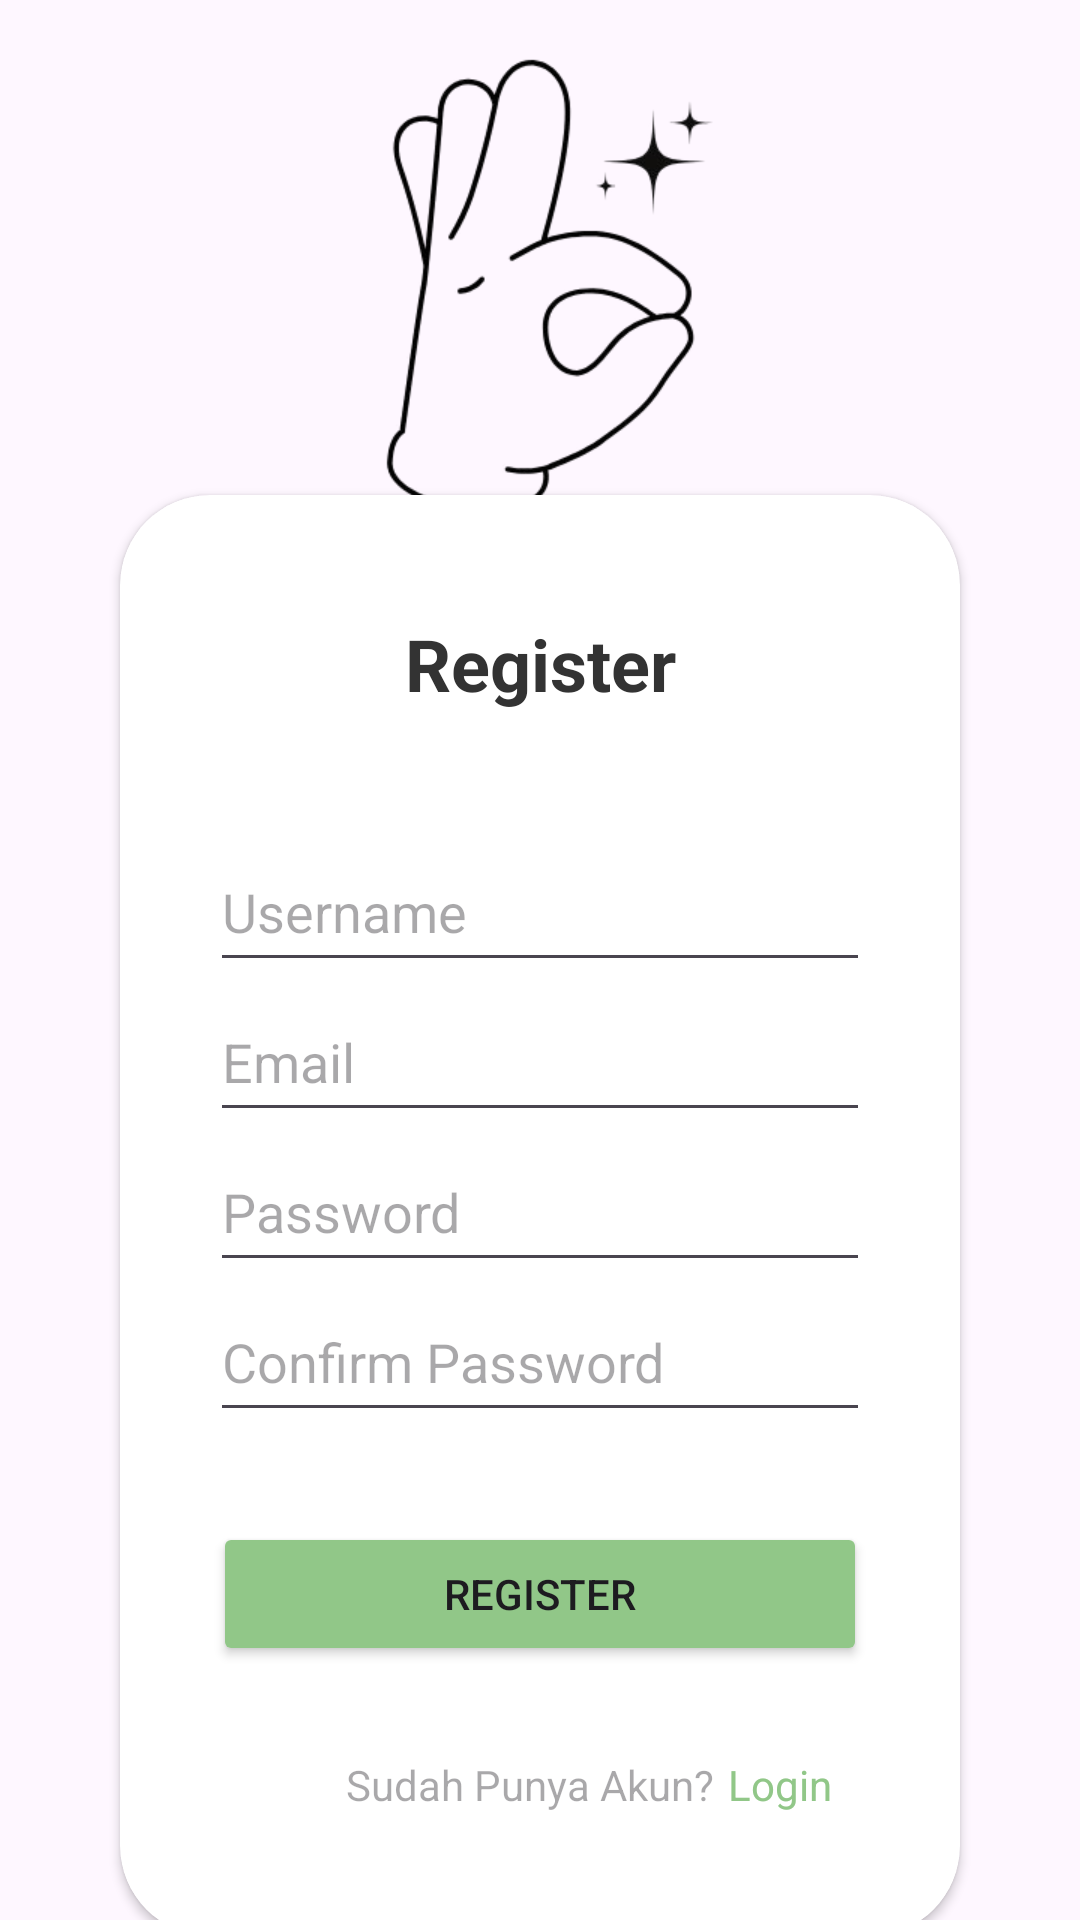

Produce the Android XML layout that renders to this screen, including the resource entries it uses.
<!-- AndroidManifest.xml: application theme Theme.LeapGesture -->
<!-- res/layout/activity_register.xml -->
<?xml version="1.0" encoding="utf-8"?>
<androidx.constraintlayout.widget.ConstraintLayout xmlns:android="http://schemas.android.com/apk/res/android"
    xmlns:app="http://schemas.android.com/apk/res-auto"
    xmlns:tools="http://schemas.android.com/tools"
    android:id="@+id/main"
    android:layout_width="match_parent"
    android:layout_height="match_parent"
    android:background="@color/background"
    tools:context=".UI.View.RegisterActivity">

    <ImageView
        android:id="@+id/imageView2"
        android:layout_width="match_parent"
        android:layout_height="250dp"
        app:layout_constraintEnd_toEndOf="parent"
        app:layout_constraintStart_toStartOf="parent"
        app:layout_constraintTop_toTopOf="parent"
        app:srcCompat="@drawable/logo" />

    <androidx.cardview.widget.CardView
        android:layout_width="match_parent"
        android:layout_height="wrap_content"
        android:layout_marginHorizontal="40dp"
        android:layout_marginTop="-80dp"
        app:cardCornerRadius="30dp"
        app:layout_constraintBottom_toBottomOf="parent"
        app:layout_constraintEnd_toEndOf="parent"
        app:layout_constraintStart_toStartOf="parent"
        app:layout_constraintTop_toBottomOf="@+id/imageView2">

        <androidx.constraintlayout.widget.ConstraintLayout
            android:layout_width="match_parent"
            android:layout_height="match_parent">

            <TextView
                android:id="@+id/titleLogin"
                android:layout_width="wrap_content"
                android:layout_height="wrap_content"
                android:layout_marginTop="40dp"
                android:text="Register"
                android:textSize="24sp"
                android:textStyle="bold"
                android:textColor="#333333"
                app:layout_constraintEnd_toEndOf="parent"
                app:layout_constraintStart_toStartOf="parent"
                app:layout_constraintTop_toTopOf="parent" />

            <LinearLayout
                android:id="@+id/layout_register_credential"
                android:layout_width="match_parent"
                android:layout_height="wrap_content"
                android:layout_marginHorizontal="30dp"
                android:layout_marginTop="40dp"
                android:orientation="vertical"
                app:layout_constraintEnd_toEndOf="parent"
                app:layout_constraintStart_toStartOf="parent"
                app:layout_constraintTop_toBottomOf="@id/titleLogin">

                <EditText
                    android:id="@+id/username"
                    android:layout_width="match_parent"
                    android:layout_height="50dp"
                    android:hint="Username"
                    android:inputType="text" />

                <EditText
                    android:id="@+id/email"
                    android:layout_width="match_parent"
                    android:layout_height="50dp"
                    android:hint="Email"
                    android:inputType="text" />


                <EditText
                    android:id="@+id/password"
                    android:layout_width="match_parent"
                    android:layout_height="50dp"
                    android:hint="Password"
                    android:inputType="textPassword" />

                <EditText
                    android:id="@+id/confirm_password"
                    android:layout_width="match_parent"
                    android:layout_height="50dp"
                    android:hint="Confirm Password"
                    android:inputType="textPassword" />

                <Button
                    android:id="@+id/btn_register"
                    android:layout_width="match_parent"
                    android:layout_height="wrap_content"
                    android:layout_marginHorizontal="1dp"
                    android:layout_marginVertical="30dp"
                    android:backgroundTint="#91C788"
                    android:text="Register"
                    tools:layout_editor_absoluteX="61dp"
                    tools:layout_editor_absoluteY="664dp" />

            </LinearLayout>

            <TextView
                android:id="@+id/already"
                android:layout_width="wrap_content"
                android:layout_height="60dp"
                android:layout_marginStart="75dp"
                android:hint="Sudah Punya Akun?"
                android:textAlignment="textEnd"
                app:layout_constraintStart_toStartOf="parent"
                app:layout_constraintTop_toBottomOf="@+id/layout_register_credential" />

            <TextView
                android:id="@+id/backToLogin"
                android:layout_width="wrap_content"
                android:layout_height="60dp"
                android:layout_marginStart="5dp"
                android:text="Login"
                android:textAlignment="textStart"
                android:textColor="#91C788"
                app:layout_constraintEnd_toEndOf="parent"
                app:layout_constraintHorizontal_bias="0.0"
                app:layout_constraintStart_toEndOf="@+id/already"
                app:layout_constraintTop_toBottomOf="@+id/layout_register_credential" />

        </androidx.constraintlayout.widget.ConstraintLayout>
    </androidx.cardview.widget.CardView>



</androidx.constraintlayout.widget.ConstraintLayout>
<!-- resources referenced by this layout -->
<resources>
  <!-- drawable logo: png bitmap (drawable, 43973 bytes) -->
  <style name="Theme.LeapGesture" parent="Theme.MaterialComponents.DayNight.DarkActionBar">
          
          <item name="colorPrimary">@color/purple_500</item>
          <item name="colorPrimaryVariant">@color/purple_700</item>
          <item name="colorOnPrimary">@color/white</item>
          
          <item name="colorSecondary">@color/teal_200</item>
          <item name="colorSecondaryVariant">@color/teal_700</item>
          <item name="colorOnSecondary">@color/black</item>
          
          <item name="android:statusBarColor">?attr/colorPrimaryVariant</item>
          
      </style>
  <!-- not gathered from this repository: default colours our renderer supplied (Android Studio template values) -->
  <color name="purple_500">#FF6200EE</color>
  <color name="purple_700">#FF3700B3</color>
  <color name="teal_200">#FF03DAC5</color>
  <color name="teal_700">#FF018786</color>
  <color name="black">#FF000000</color>
  <color name="white">#FFFFFFFF</color>
</resources>
